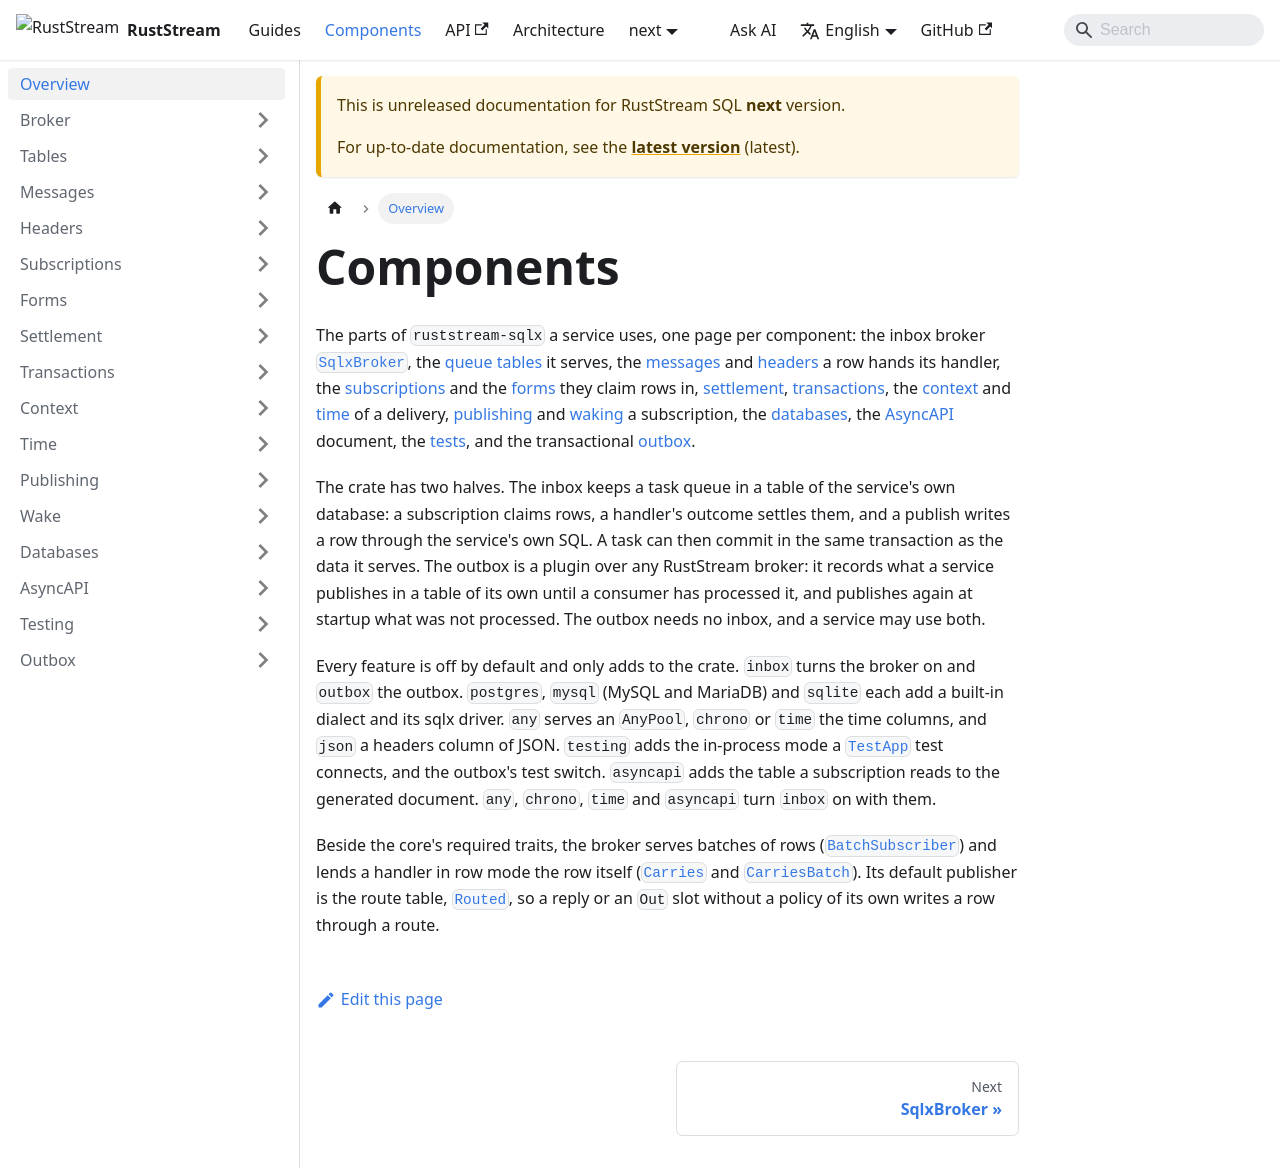

repository: powersemmi/ruststream-sqlx · page: next/components/index.html · generator: docusaurus

---
sidebar_position: 0
description: "ruststream-sqlx serves task queues in the service's own SQL tables and tracks what a service publishes on any broker in an outbox."
---

# Components

The parts of `ruststream-sqlx` a service uses, one page per component: the inbox broker
[`SqlxBroker`](./broker/index.md), the [queue tables](./tables/index.md) it serves, the
[messages](./messages/index.md) and [headers](./headers/index.md) a row hands its handler, the
[subscriptions](./subscriptions/index.md) and the [forms](./forms/index.md) they claim rows in,
[settlement](./settlement/index.md), [transactions](./transactions/index.md), the
[context](./context/index.md) and [time](./time/index.md) of a delivery,
[publishing](./publishing/index.md) and [waking](./wake/index.md) a subscription, the
[databases](./databases/index.md), the [AsyncAPI](./asyncapi/index.md) document, the
[tests](./testing/index.md), and the transactional [outbox](./outbox/index.md).

The crate has two halves.
The inbox keeps a task queue in a table of the service's own database: a subscription claims rows, a handler's outcome settles them, and a publish writes a row through the service's own SQL.
A task can then commit in the same transaction as the data it serves.
The outbox is a plugin over any RustStream broker: it records what a service publishes in a table of its own until a consumer has processed it, and publishes again at startup what was not processed.
The outbox needs no inbox, and a service may use both.

Every feature is off by default and only adds to the crate.
`inbox` turns the broker on and `outbox` the outbox.
`postgres`, `mysql` (MySQL and MariaDB) and `sqlite` each add a built-in dialect and its sqlx driver.
`any` serves an `AnyPool`, `chrono` or `time` the time columns, and `json` a headers column of JSON.
`testing` adds the in-process mode a [`TestApp`](api:ruststream::testing::TestApp) test connects, and the outbox's test switch.
`asyncapi` adds the table a subscription reads to the generated document.
`any`, `chrono`, `time` and `asyncapi` turn `inbox` on with them.

Beside the core's required traits, the broker serves batches of rows ([`BatchSubscriber`](api:ruststream::BatchSubscriber)) and lends a handler in row mode the row itself ([`Carries`](api:ruststream::Carries) and [`CarriesBatch`](api:ruststream::CarriesBatch)).
Its default publisher is the route table, [`Routed`](api:ruststream_sqlx::Routed), so a reply or an `Out` slot without a policy of its own writes a row through a route.
